Run: headless pygame with SDL's dummy video driver; simulated clock (each Clock.tick advances the game by its frame time, no real sleeping); random seed 0; keys injected as events and as key.get_pressed() state; no mouse input.
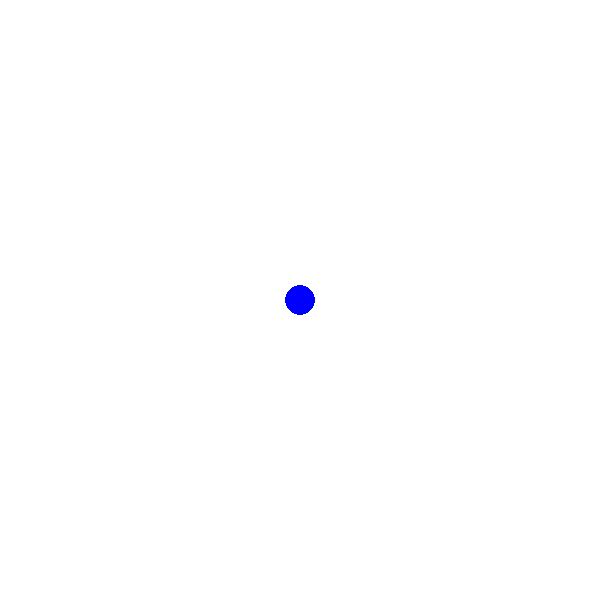
Frame 1 of 4 · flips 1–60 · no input
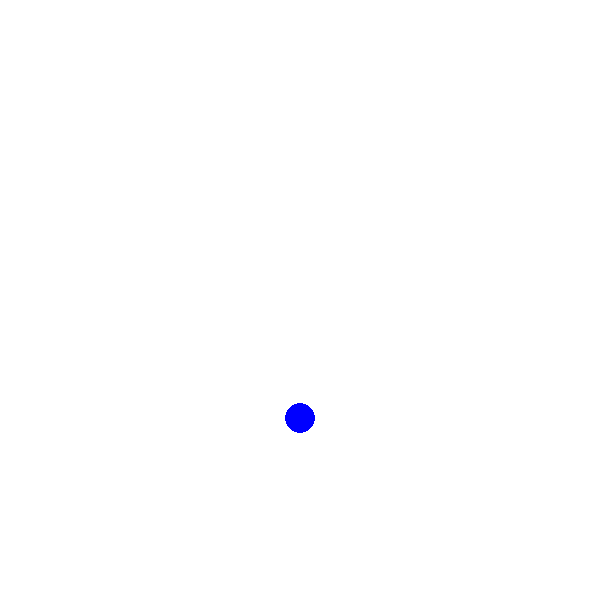
Frame 2 of 4 · flips 61–180 · tapped SPACE, RETURN · held RIGHT (→), D
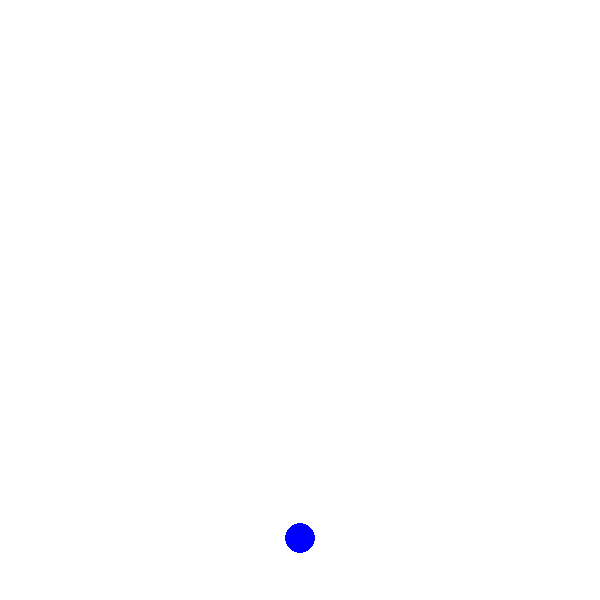
Frame 3 of 4 · flips 181–300 · held DOWN (↓), S
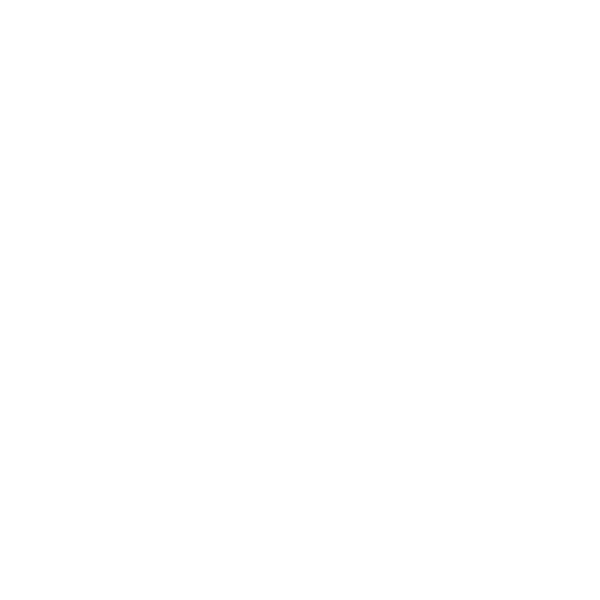
Frame 4 of 4 · flips 301–420 · held LEFT (←), A, UP (↑), W

The pygame program that drew these frames:

import time
import random  
import pygame
from pygame.locals import*
pygame.init()
screen=pygame.display.set_mode((600,600))
pygame.display.set_caption("Flappy Bird!")
red=(255,0,0)
green=(0,255,0)
blue=(0,0,255)
white=(255,255,255)
black=(0,0,0)
x=300
y=300
ychange=0
while True:
  screen.fill(white)
  pygame.draw.circle(screen,blue,(x,y,),15)
  y=y+ychange 
  for event in pygame.event.get():
    if event.type==QUIT:
      pygame.quit()
      exit() 
    if event.type==KEYDOWN:
      if event.key==K_SPACE:
        ychange=-9
        print('space key pressed')
    if event.type==KEYUP:
      if event.key==K_SPACE:
        ychange=1
        print('space key relesed')
  pygame.display.update()
